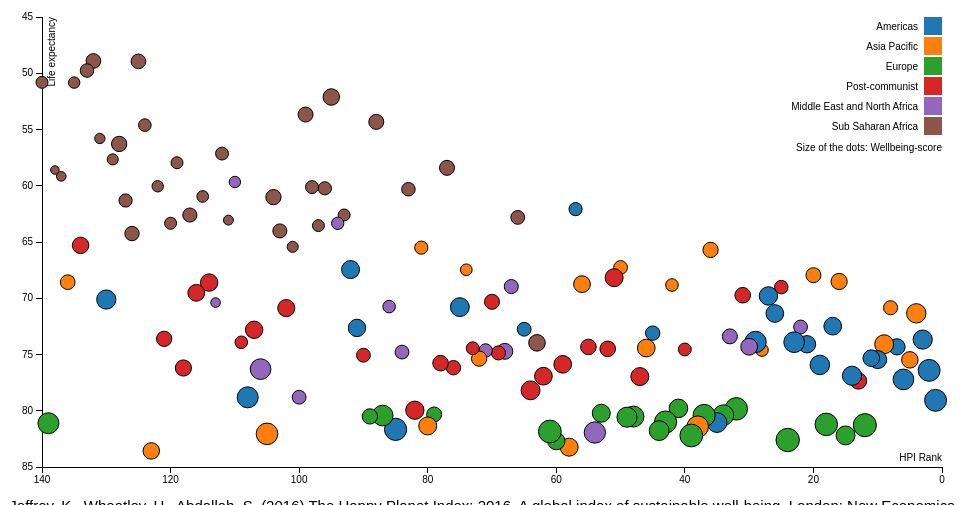
D3 v3 page, settled after 360 driven frames (6 s of simulated time); the page loaded 1 data file(s).


// ── scatterplot.js
window.onload = function(){
var margin = {top: 20, right: 20, bottom: 30, left: 40},
    width = 960 - margin.left - margin.right,
    height = 500 - margin.top - margin.bottom;

//I flipped the graph so it looks nicer and the legend has room
var x = d3.scale.linear()
    .range([width, 0]);
var y = d3.scale.linear()
    .range([0, height]);

var color = d3.scale.category10();

var xAxis = d3.svg.axis()
    .scale(x)
    .orient("bottom");

var yAxis = d3.svg.axis()
    .scale(y)
    .orient("left");

//Append title of the webpage
d3.select("body").append("h1")
    .attr("class","title")
    .html("HPI-rank, life-expectancy and well-beeing <br> in Countries around the world");

//Append svg-element
var svg = d3.select("body").append("svg")
    .attr("class", "graph")
    .attr("width", width + margin.left + margin.right)
    .attr("height", height + margin.top + margin.bottom)
  .append("g")
    .attr("transform", "translate(" + margin.left + "," + margin.top + ")");

d3.select("body").append("div")
    .attr("class", "source")
    .html("Jeffrey, K., Wheatley, H., Abdallah, S. (2016)"
    +" The Happy Planet Index: 2016. "
    +" A global index of sustainable well-being. London:"
    +" New Economics Foundation.");

d3.select("body").append("div")
    .attr("class", "subtitle")
    .html("Phillip Kersten, s10880682");

//Append div-element for tooltip
var tip = d3.select("body").append("div")
    .attr("class", "tooltip")
    .style("opacity", 0);

//Open data
d3.json("data.json",function(error,data){
  if (error) throw error;


  data.forEach(function(d) {
    d.rank = +d.rank;
    d.life_ex = +d.life_ex;
  });


  //Set domains
  x.domain(d3.extent(data, function(d) { return d.rank; })).nice();
  y.domain(d3.extent(data, function(d) { return d.life_ex; })).nice();

  //Append x-axis
  svg.append("g")
      .attr("class", "x axis")
      .attr("transform", "translate(0," + height + ")")
      .call(xAxis)
    .append("text")
      .attr("class", "label")
      .attr("x", width)
      .attr("y", -6)
      .style("text-anchor", "end")
      .text("HPI Rank");

  //Append y-axis
  svg.append("g")
      .attr("class", "y axis")
      .call(yAxis)
    .append("text")
      .attr("class", "label")
      .attr("transform", "rotate(-90)")
      .attr("y", 6)
      .attr("dy", ".71em")
      .style("text-anchor", "end")
      .text("Life expectancy")

  //Create dots with the data
  svg.selectAll(".dot")
      .data(data)
    .enter().append("circle")
      .attr("class", "dot")
      //set dotsize to well beeing ()* 1.5 for better visibility)
      .attr("r", function(d) { return d.well_b * 1.5;})
      .attr("cx", function(d) { return x(d.rank); })
      .attr("cy", function(d) { return y(d.life_ex); })
      .style("fill", function(d) { return color(d.region); });

  //Create handler for the legend
  var legend = svg.selectAll(".legend")
      .data(color.domain())
    .enter().append("g")
      .attr("class", "legend")
      .attr("transform", function(d, i) { return "translate(0," + i * 20 + ")"; });

  //Append colored boxes to legend
  legend.append("rect")
      .attr("x", width - 18)
      .attr("width", 18)
      .attr("height", 18)
      .style("fill", color);

  //Append text to legend
  legend.append("text")
      .attr("x", width - 24)
      .attr("y", 9)
      .attr("dy", ".35em")
      .style("text-anchor", "end")
      .text(function(d,i) { return d; });

  //Append text explaining the dotsize to legend
  svg.select(".legend").append("text")
      .attr("x", width)
      .attr("y", 130)
      .attr("dy", ".35em")
      .style("text-anchor", "end")
      .text("Size of the dots: Wellbeing-score");

  //Interactivity
  svg.selectAll(".dot").on("mouseover", function(d, i) {
    tip.transition()
        .duration(200)
        .style("opacity", .9);
    //Tooltip text
    tip.html( d.country + "'s rank on the HPI: " + d.rank + "<br>"
              + "Life expectancy: " + parseInt(d.life_ex) + " Years" + "<br>"
              + "Wellbeing-Score: " + d.well_b)
        .style("left", (d3.event.pageX) + "px")
        .style("top", (d3.event.pageY + 27) + "px");
    //Colorchange dots
    d3.select(this).transition()
        .duration(500)
        .style("fill", "black");
  })
  //Hide tooltip
  .on("mouseout", function(d) {
    tip.transition()
        .duration(500)
        .style("opacity", 0)
    //Change color back
    d3.select(this).transition()
        .duration(500)
        .style("fill", function (d) { return color(d.region);});
  });
});
}


### data: data.json
[
 {
  "rank": "1",
  "country": "Costa Rica",
  "region": "Americas",
  "life_ex": "79.08",
  "well_b": "7.3",
  "inequ": "0.1456",
  "footp": "2.84"
 },
 {
  "rank": "2",
  "country": "Mexico",
  "region": "Americas",
  "life_ex": "76.41",
  "well_b": "7.3",
  "inequ": "0.1877",
  "footp": "2.89"
 },
 {
  "rank": "3",
  "country": "Colombia",
  "region": "Americas",
  "life_ex": "73.67",
  "well_b": "6.4",
  "inequ": "0.235",
  "footp": "1.87"
 },
 {
  "rank": "4",
  "country": "Vanuatu",
  "region": "Asia Pacific",
  "life_ex": "71.34",
  "well_b": "6.47",
  "inequ": "0.2233",
  "footp": "1.863"
 },
 {
  "rank": "5",
  "country": "Vietnam",
  "region": "Asia Pacific",
  "life_ex": "75.48",
  "well_b": "5.5",
  "inequ": "0.1859",
  "footp": "1.65"
 },
 {
  "rank": "6",
  "country": "Panama",
  "region": "Americas",
  "life_ex": "77.22",
  "well_b": "6.9",
  "inequ": "0.19",
  "footp": "2.79"
 },
 {
  "rank": "7",
  "country": "Nicaragua",
  "region": "Americas",
  "life_ex": "74.32",
  "well_b": "5.4",
  "inequ": "0.2472",
  "footp": "1.39"
 },
 {
  "rank": "8",
  "country": "Bangladesh",
  "region": "Asia Pacific",
  "life_ex": "70.84",
  "well_b": "4.7",
  "inequ": "0.2737",
  "footp": "0.72"
 },
 "... 132 more items"
]